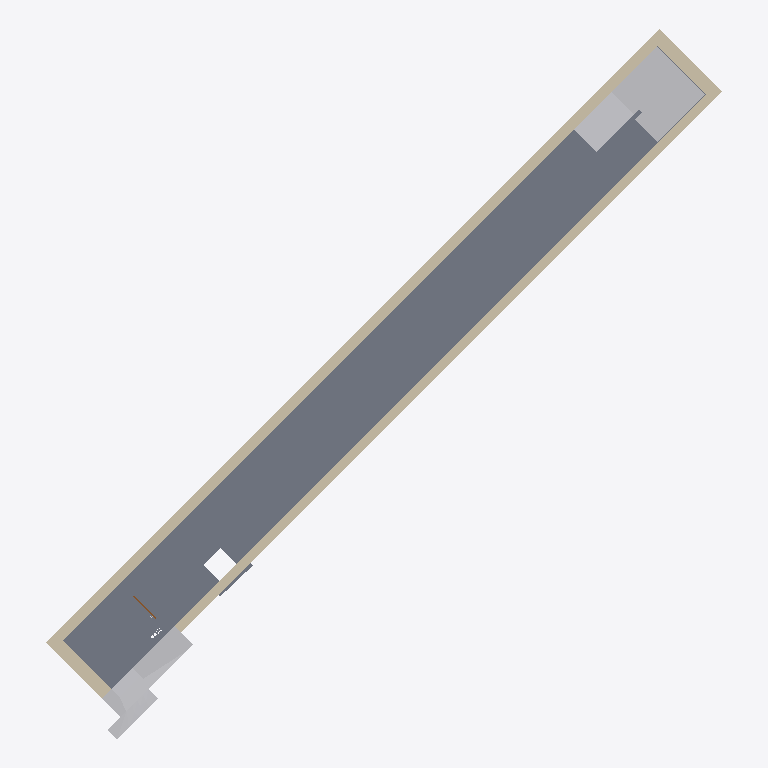
Plan cut of the same IFC building model at storey '212_L00' (level 26.08 m, cut at 27.48 m), seen from above with north up, elements coloured by IFC class: 4 walls (beige), 3 other elements (light grey), 1 slab (grey), 1 door (brown). Cut surfaces are drawn darker.
Extent 25.5 m × 26.8 m × 15.4 m (x, y, z). Storeys (18): L00 at 0.00 m; L20 at 20.00 m; 211_L00 at 24.84 m; 212_L00 at 26.08 m; 211_L00-1 at 28.07 m; 211_L01 at 29.00 m; 212_L00-1 at 29.38 m; L30 at 30.00 m; 211_L00-2 at 30.43 m; 212_L00-2 at 32.16 m; 211_L00-3 at 33.31 m; 211_L00-4 at 33.97 m; 211_L00-5 at 36.19 m; 212_L01 at 36.35 m; 211_L00-6 at 39.07 m; L40 at 40.00 m. Elements (42): 19 IfcWall, 17 IfcBuildingElementProxy, 5 IfcSlab, 1 IfcDoor.

HEADER;
FILE_DESCRIPTION(('ViewDefinition [ReferenceView_V1.2]','RevitIdentifiers [ContentGUID: 2276c4fd-ccf4-4f85-9b54-3d77c1f48162, VersionGUID: ce86d219-e277-48c9-86af-01edd70820df, NumberOfSaves: 0]','CoordinateReference [CoordinateBase: Internal Origin, ProjectSite: Default Site]'),'2;1');
FILE_NAME('K24AC201.ifc','2024-07-24T22:14:54+01:00',(''),(''),'ODA SDAI 24.12','Autodesk Revit 25.2.0.38 (ENG) - IFC 25.2.0.38','');
FILE_SCHEMA(('IFC4'));
ENDSEC;
DATA;
#28=IFCPROJECT('3f$YDEHPb0KAAEGJfXvSZh',#18,'Project Number',$,$,'Project Name','Project Status',(#23),#11054);
#107=IFCSITE('1zLJXIp7v87vyXVJgfBBgq',#18,'Default',$,$,#106,$,$,.ELEMENT.,$,$,$,$,$);
#33=IFCBUILDING('3f$YDEHPb0KAAEGJfXvSZg',#18,'',$,$,#31,$,'',.ELEMENT.,$,$,$);
#36=IFCBUILDINGSTOREY('3f$YDEHPb0KAAEGJgU6ZPu',#18,'L00',$,'Level:Circle Head - Project Datum',#35,$,'L00',.ELEMENT.,0.0);
#40=IFCBUILDINGSTOREY('3f$YDEHPb0KAAEGJgU7uPV',#18,'L20',$,'Level:Circle Head - Project Datum',#39,$,'L20',.ELEMENT.,19.999999999999996);
#44=IFCBUILDINGSTOREY('3f$YDEHPb0KAAEGJgU7_mx',#18,'211_L00',$,'Level:Circle Head - Project Datum',#43,$,'211_L00',.ELEMENT.,24.839999999999993);
#48=IFCBUILDINGSTOREY('3f$YDEHPb0KAAEGJgU71eq',#18,'212_L00',$,'Level:Circle Head - Project Datum',#47,$,'212_L00',.ELEMENT.,26.077);
#52=IFCBUILDINGSTOREY('3f$YDEHPb0KAAEGJgU7z5I',#18,'211_L00-1',$,'Level:Circle Head - Project Datum',#51,$,'211_L00-1',.ELEMENT.,28.073999999999998);
#56=IFCBUILDINGSTOREY('0$$MHhxdDEYBA4XJwfZRpZ',#18,'211_L01',$,'Level:Circle Head - Project Datum',#55,$,'211_L01',.ELEMENT.,29.0);
#60=IFCBUILDINGSTOREY('3f$YDEHPb0KAAEGJgU70Bm',#18,'212_L00-1',$,'Level:Circle Head - Project Datum',#59,$,'212_L00-1',.ELEMENT.,29.377999999999997);
#64=IFCBUILDINGSTOREY('3f$YDEHPb0KAAEGJgU7dpR',#18,'L30',$,'Level:Circle Head - Project Datum',#63,$,'L30',.ELEMENT.,30.000000000000004);
#68=IFCBUILDINGSTOREY('3f$YDEHPb0KAAEGJgU7y1i',#18,'211_L00-2',$,'Level:Circle Head - Project Datum',#67,$,'211_L00-2',.ELEMENT.,30.433);
#72=IFCBUILDINGSTOREY('3f$YDEHPb0KAAEGJgU707$',#18,'212_L00-2',$,'Level:Circle Head - Project Datum',#71,$,'212_L00-2',.ELEMENT.,32.158);
#76=IFCBUILDINGSTOREY('3f$YDEHPb0KAAEGJgU7y7k',#18,'211_L00-3',$,'Level:Circle Head - Project Datum',#75,$,'211_L00-3',.ELEMENT.,33.312999999999995);
#80=IFCBUILDINGSTOREY('3f$YDEHPb0KAAEGJgU0tUT',#18,'211_L00-4',$,'Level:Circle Head - Project Datum',#79,$,'211_L00-4',.ELEMENT.,33.973000000000006);
#84=IFCBUILDINGSTOREY('3f$YDEHPb0KAAEGJgU7yug',#18,'211_L00-5',$,'Level:Circle Head - Project Datum',#83,$,'211_L00-5',.ELEMENT.,36.193);
#88=IFCBUILDINGSTOREY('3f$YDEHPb0KAAEGJgU7cp3',#18,'212_L01',$,'Level:Circle Head - Project Datum',#87,$,'212_L01',.ELEMENT.,36.35);
#92=IFCBUILDINGSTOREY('3f$YDEHPb0KAAEGJgU7ywo',#18,'211_L00-6',$,'Level:Circle Head - Project Datum',#91,$,'211_L00-6',.ELEMENT.,39.073);
#96=IFCBUILDINGSTOREY('3f$YDEHPb0KAAEGJgU7dlv',#18,'L40',$,'Level:Circle Head - Project Datum',#95,$,'L40',.ELEMENT.,39.99999999999999);
#100=IFCBUILDINGSTOREY('3f$YDEHPb0KAAEGJgU7caX',#18,'212_L02',$,'Level:Circle Head - Project Datum',#99,$,'212_L02',.ELEMENT.,40.669);
#104=IFCBUILDINGSTOREY('3f$YDEHPb0KAAEGJgU6Zqq',#18,'L50',$,'Level:Circle Head - Project Datum',#103,$,'L50',.ELEMENT.,50.0);
#9093=IFCSLAB('1y5rlKiZr2z8NCLwk3uoYD',#18,'SAI_24A_Recorte:SAI_24A_Recorte:[number]',$,'SAI_24A_Recorte:SAI_24A_Recorte',#7400,#9092,'323852',.FLOOR.);
#10752=IFCWALL('1y5rlKiZr2z8NCLwk3uofz',#18,'Muro básico:SAI_400mm:[number]',$,'Muro básico:SAI_400mm',#10740,#10751,'324534',.STANDARD.);
#10031=IFCWALL('1y5rlKiZr2z8NCLwk3uof$',#18,'Muro básico:SAI_350 mm:[number]',$,'Muro básico:SAI_350 mm',#9824,#10030,'324192',.STANDARD.);
#5887=IFCBUILDINGELEMENTPROXY('3GNlmmDnL1QfaKR9Zq0PnX',#18,'Modelos genéricos 8:Modelos genéricos 8:[number]',$,'Modelos genéricos 8:Modelos genéricos 8',#5886,#5883,'323543',.NOTDEFINED.);
#5735=IFCBUILDINGELEMENTPROXY('1y5rlKiZr2z8NCLwk3uogy',#18,'Masa 2:Masa 1:[number]',$,'Masa 2:Masa 1',#5734,#5731,'323514',.NOTDEFINED.);
#10776=IFCWALL('1y5rlKiZr2z8NCLwk3uof_',#18,'Muro básico:SAI_500mm:[number]',$,'Muro básico:SAI_500mm',#10764,#10775,'324535',.STANDARD.);
#10799=IFCWALL('1y5rlKiZr2z8NCLwk3uofu',#18,'Muro básico:SAI_500mm:[number]',$,'Muro básico:SAI_500mm',#10787,#10798,'324536',.STANDARD.);
#5833=IFCBUILDINGELEMENTPROXY('33NqAeTab9mu2TIMefU5iD',#18,'SAI_24A_ Relleno_salida:SAI_24A_ Relleno_salida:[number]',$,'SAI_24A_ Relleno_salida:SAI_24A_ Relleno_salida',#5832,#5829,'323536',.NOTDEFINED.);
#6041=IFCDOOR('1y5rlKiZr2z8NCLwk3uobl',#18,'Doorset_Fire Rated Single Door_ASSA ABLOY ES_ES05_Hardware 3D:1200x2100:[number]',$,'Doorset_Fire Rated Single Door_ASSA ABLOY ES_ES05_Hardware 3D:1200x2100',#6040,#6037,'323674',0.9616652224145579,0.9616652224146239,.DOOR.,.NOTDEFINED.,$);
ENDSEC;